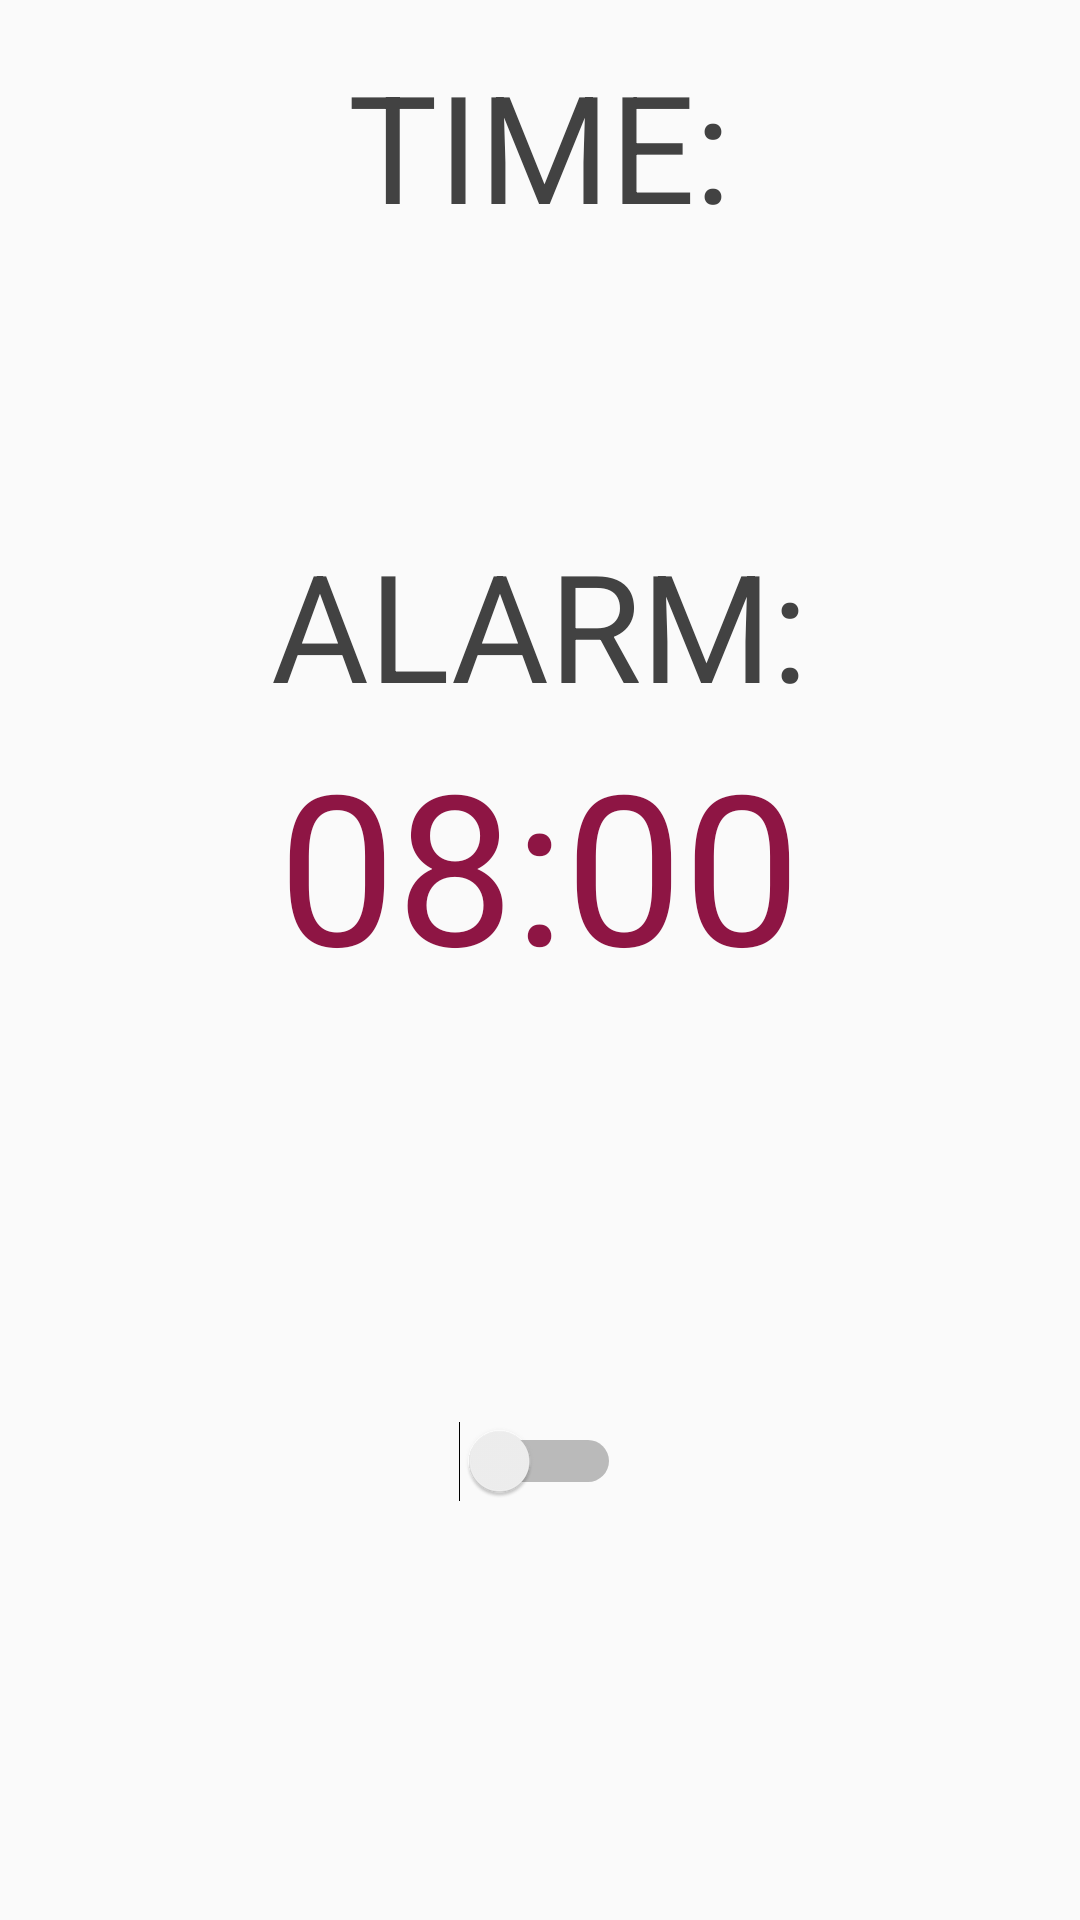

The Android layout XML behind this screen, and the referenced resources:
<!-- AndroidManifest.xml: application theme AppTheme -->
<!-- res/layout/activity_alarm.xml -->
<?xml version="1.0" encoding="utf-8"?>
<RelativeLayout xmlns:android="http://schemas.android.com/apk/res/android"
    xmlns:tools="http://schemas.android.com/tools"
    android:layout_width="fill_parent"
    android:layout_height="fill_parent"
    android:paddingBottom="@dimen/activity_vertical_margin"
    android:paddingLeft="@dimen/activity_horizontal_margin"
    android:paddingRight="@dimen/activity_horizontal_margin"
    android:paddingTop="@dimen/activity_vertical_margin"
    tools:context="assignment2.md222pv.dv606.assignment2.alarm.Alarm">

    <TextView
        android:id="@+id/time_header"
        android:layout_width="wrap_content"
        android:layout_height="wrap_content"
        android:layout_centerHorizontal="true"
        android:layout_marginTop="15dp"
        android:text="@string/time_head"
        android:textColor="@color/cardview_dark_background"
        android:textSize="50dp" />

    <TextView
        android:id="@+id/time"
        android:layout_width="wrap_content"
        android:layout_height="wrap_content"
        android:layout_below="@+id/time_header"
        android:layout_centerHorizontal="true"
        android:gravity="center"
        android:textColor="@color/colorMenu"
        android:textSize="70dp" />

    <TextView
        android:id="@+id/alarm_time_head"
        android:layout_width="wrap_content"
        android:layout_height="wrap_content"
        android:layout_below="@+id/time"
        android:layout_centerHorizontal="true"
        android:textSize="50dp"
        android:textColor="@color/cardview_dark_background"
        android:text="@string/alarm_head" />

    <TextView
        android:id="@+id/alarm_time"
        android:layout_width="wrap_content"
        android:layout_height="wrap_content"
        android:layout_below="@+id/alarm_time_head"
        android:layout_centerHorizontal="true"
        android:text="08:00"
        android:textSize="70dp"
        android:gravity="center"
        android:textColor="@color/colorMenu"/>

    <Switch
        android:id="@+id/switch_alarm"
        android:layout_width="wrap_content"
        android:layout_height="wrap_content"
        android:layout_below="@+id/alarm_time"
        android:layout_centerHorizontal="true"
        android:layout_alignParentBottom="true" />

</RelativeLayout>
<!-- resources referenced by this layout -->
<resources>
  <color name="colorMenu">#8E1544</color>
  <string name="alarm_head">ALARM:</string>
  <string name="time_head">TIME:</string>
  <style name="AppTheme" parent="Theme.AppCompat.Light.DarkActionBar">
          
          <item name="colorPrimary">@color/colorPrimary</item>
          <item name="colorPrimaryDark">@color/colorPrimaryDark</item>
          <item name="colorAccent">@color/colorAccent</item>
      </style>
  <color name="colorPrimary">#188EA8</color>
  <color name="colorPrimaryDark">#0E778E</color>
  <color name="colorAccent">#DB0A5B</color>
</resources>
